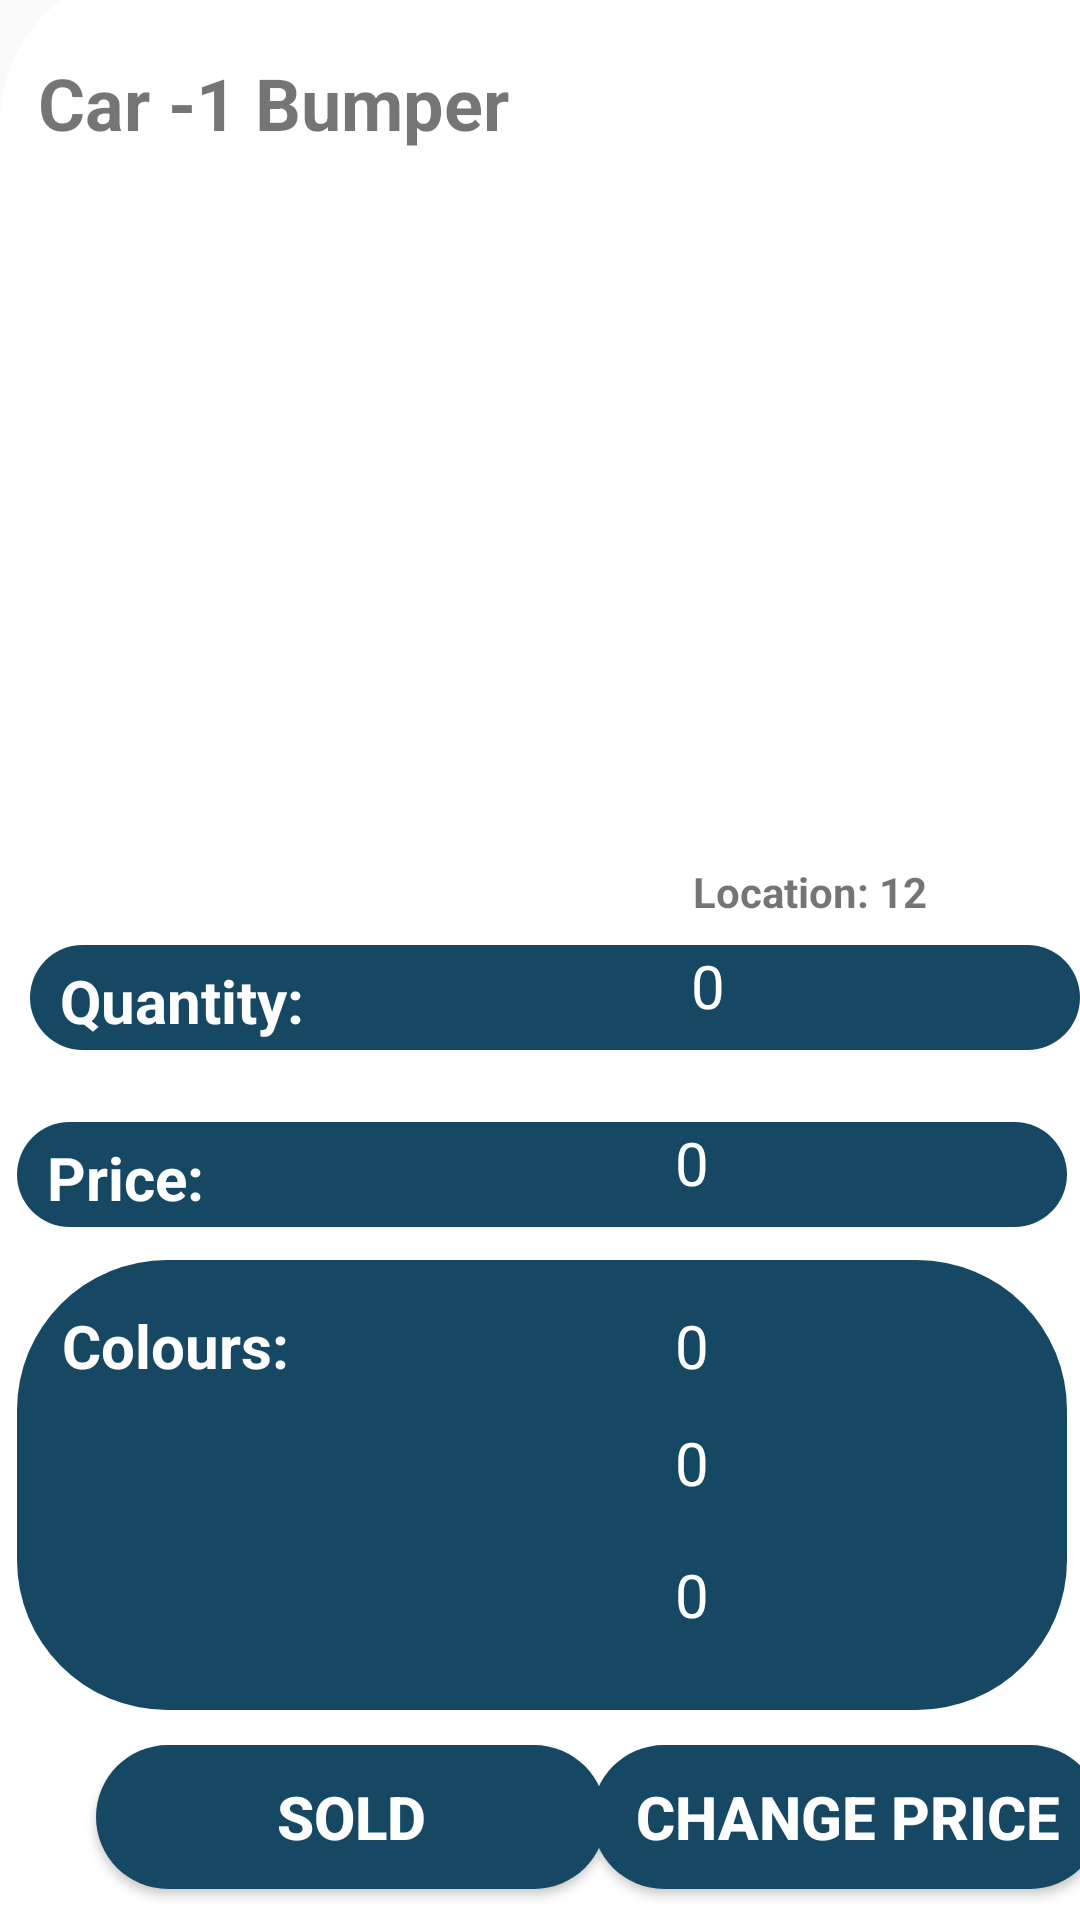

Android layout source for this screen:
<!-- AndroidManifest.xml: application theme Theme.CW -->
<!-- res/layout/activity_detail_spare_part3.xml -->
<?xml version="1.0" encoding="utf-8"?>
<androidx.constraintlayout.widget.ConstraintLayout xmlns:android="http://schemas.android.com/apk/res/android"
    xmlns:app="http://schemas.android.com/apk/res-auto"
    xmlns:tools="http://schemas.android.com/tools"
    android:layout_width="match_parent"
    android:layout_height="match_parent"
    tools:context=".DetailSparePart3">


    <TextView
        android:id="@+id/textView"
        android:layout_width="411dp"
        android:layout_height="650dp"
        android:background="@drawable/rectangle"
        android:text=""
        android:textSize="24sp"
        app:layout_constraintBottom_toBottomOf="parent"
        app:layout_constraintEnd_toEndOf="parent"
        app:layout_constraintHorizontal_bias="0.0"
        app:layout_constraintStart_toStartOf="parent"
        app:layout_constraintTop_toTopOf="parent"
        app:layout_constraintVertical_bias="1.0" />

    <ImageButton
        android:id="@+id/back"
        android:layout_width="48dp"
        android:layout_height="48dp"
        android:background="@drawable/baseline_arrow_back_24"
        app:layout_constraintBottom_toTopOf="@+id/textView"
        app:layout_constraintEnd_toEndOf="parent"
        app:layout_constraintHorizontal_bias="0.044"
        app:layout_constraintStart_toStartOf="parent"
        app:layout_constraintTop_toTopOf="parent"
        app:layout_constraintVertical_bias="1.0" />

    <TextView
        android:id="@+id/textView3"
        android:layout_width="wrap_content"
        android:layout_height="wrap_content"
        android:layout_marginTop="28dp"
        android:text="Car -1 Bumper"
        android:textSize="24sp"
        android:textStyle="bold"
        app:layout_constraintEnd_toEndOf="parent"
        app:layout_constraintHorizontal_bias="0.062"
        app:layout_constraintStart_toStartOf="parent"
        app:layout_constraintTop_toTopOf="@+id/textView" />

    <ImageView
        android:id="@+id/imageView3"
        android:layout_width="340dp"
        android:layout_height="300dp"
        android:layout_marginTop="60dp"
        app:layout_constraintEnd_toEndOf="parent"
        app:layout_constraintHorizontal_bias="0.492"
        app:layout_constraintStart_toStartOf="parent"
        app:layout_constraintTop_toTopOf="@+id/textView"
        app:srcCompat="@drawable/car_door" />

    <TextView
        android:id="@+id/location"
        android:layout_width="wrap_content"
        android:layout_height="wrap_content"
        android:text="Location: 12"
        android:textStyle="bold"
        app:layout_constraintBottom_toBottomOf="@+id/imageView3"
        app:layout_constraintEnd_toEndOf="@+id/imageView3"
        app:layout_constraintHorizontal_bias="0.843"
        app:layout_constraintStart_toStartOf="@+id/imageView3"
        app:layout_constraintTop_toTopOf="@+id/imageView3"
        app:layout_constraintVertical_bias="0.846" />

    <TextView
        android:id="@+id/textView5"
        android:layout_width="350dp"
        android:layout_height="35dp"
        android:background="@drawable/blue2rect"
        android:paddingLeft="10dp"
        android:paddingTop="5dp"
        android:paddingEnd="10dp"
        android:text="Quantity:"
        android:textColor="@color/white"
        android:textSize="20sp"
        android:textStyle="bold"
        app:layout_constraintBottom_toBottomOf="@+id/imageView3"
        app:layout_constraintEnd_toEndOf="@+id/imageView3"
        app:layout_constraintHorizontal_bias="0.0"
        app:layout_constraintStart_toStartOf="@+id/imageView3"
        app:layout_constraintTop_toTopOf="@+id/imageView3"
        app:layout_constraintVertical_bias="1.0" />

    <TextView
        android:id="@+id/textView6"
        android:layout_width="350dp"
        android:layout_height="35dp"
        android:layout_marginTop="24dp"
        android:background="@drawable/blue2rect"
        android:paddingLeft="10dp"
        android:paddingTop="5dp"
        android:paddingEnd="10dp"
        android:text="Price:"
        android:textColor="@color/white"
        android:textSize="20sp"
        android:textStyle="bold"
        app:layout_constraintEnd_toEndOf="parent"
        app:layout_constraintHorizontal_bias="0.573"
        app:layout_constraintStart_toStartOf="parent"
        app:layout_constraintTop_toBottomOf="@+id/imageView3" />

    <TextView
        android:id="@+id/textView11"
        android:layout_width="350dp"
        android:layout_height="150dp"
        android:background="@drawable/blue2rect"
        android:paddingLeft="15dp"
        android:paddingTop="15dp"
        android:paddingEnd="10dp"
        android:text="Colours:"
        android:textColor="@color/white"
        android:textSize="20sp"
        android:textStyle="bold"
        app:layout_constraintBottom_toBottomOf="parent"
        app:layout_constraintEnd_toEndOf="parent"
        app:layout_constraintHorizontal_bias="0.573"
        app:layout_constraintStart_toStartOf="parent"
        app:layout_constraintTop_toBottomOf="@+id/textView6"
        app:layout_constraintVertical_bias="0.137" />

    <Button
        android:id="@+id/soldBtn"
        android:layout_width="170dp"
        android:layout_height="wrap_content"
        android:layout_marginStart="32dp"
        android:background="@drawable/blue2rect"
        android:backgroundTint="@color/blue1"
        android:padding="10dp"
        android:text="Sold"
        android:textAlignment="center"
        android:textColor="@color/white"
        android:textSize="20sp"
        android:textStyle="bold"
        app:layout_constraintBottom_toBottomOf="parent"
        app:layout_constraintStart_toStartOf="parent"
        app:layout_constraintTop_toBottomOf="@+id/textView11"
        app:layout_constraintVertical_bias="0.523" />

    <Button
        android:id="@+id/changePriceBtn"
        android:layout_width="170dp"
        android:layout_height="wrap_content"
        android:background="@drawable/blue2rect"
        android:padding="10dp"
        android:text="Change Price"
        android:textAlignment="center"
        android:textColor="@color/white"
        android:textSize="20sp"
        android:textStyle="bold"
        app:layout_constraintBottom_toBottomOf="parent"
        app:layout_constraintEnd_toEndOf="parent"
        app:layout_constraintHorizontal_bias="0.407"
        app:layout_constraintStart_toEndOf="@+id/soldBtn"
        app:layout_constraintTop_toBottomOf="@+id/textView11"
        app:layout_constraintVertical_bias="0.523" />

    <TextView
        android:id="@+id/qtyNumber"
        android:layout_width="wrap_content"
        android:layout_height="wrap_content"
        android:text="0"
        android:textColor="@color/white"
        android:textSize="20sp"
        app:layout_constraintBottom_toBottomOf="@+id/textView5"
        app:layout_constraintEnd_toEndOf="@+id/textView5"
        app:layout_constraintHorizontal_bias="0.651"
        app:layout_constraintStart_toStartOf="@+id/textView5"
        app:layout_constraintTop_toTopOf="@+id/textView5"
        app:layout_constraintVertical_bias="0.0" />

    <TextView
        android:id="@+id/priceNumber"
        android:layout_width="wrap_content"
        android:layout_height="wrap_content"
        android:layout_marginBottom="8dp"
        android:text="0"
        android:textColor="@color/white"
        android:textSize="20sp"
        app:layout_constraintBottom_toBottomOf="@+id/textView6"
        app:layout_constraintEnd_toEndOf="@+id/textView6"
        app:layout_constraintHorizontal_bias="0.648"
        app:layout_constraintStart_toStartOf="@+id/textView6"
        app:layout_constraintTop_toTopOf="@+id/textView6"
        app:layout_constraintVertical_bias="1.0" />

    <TextView
        android:id="@+id/colourNumber"
        android:layout_width="wrap_content"
        android:layout_height="wrap_content"
        android:text="0"
        android:textColor="@color/white"
        android:textSize="20sp"
        app:layout_constraintBottom_toBottomOf="@+id/textView11"
        app:layout_constraintEnd_toEndOf="@+id/textView11"
        app:layout_constraintHorizontal_bias="0.648"
        app:layout_constraintStart_toStartOf="@+id/textView11"
        app:layout_constraintTop_toTopOf="@+id/textView11"
        app:layout_constraintVertical_bias="0.121" />

    <TextView
        android:id="@+id/colourNumber2"
        android:layout_width="wrap_content"
        android:layout_height="wrap_content"
        android:layout_marginTop="12dp"
        android:text="0"
        android:textColor="@color/white"
        android:textSize="20sp"
        app:layout_constraintEnd_toEndOf="@+id/textView11"
        app:layout_constraintHorizontal_bias="0.648"
        app:layout_constraintStart_toStartOf="@+id/textView11"
        app:layout_constraintTop_toBottomOf="@+id/colourNumber" />

    <TextView
        android:id="@+id/textView12"
        android:layout_width="wrap_content"
        android:layout_height="wrap_content"
        android:text="0"
        android:textColor="@color/white"
        android:textSize="20sp"
        app:layout_constraintBottom_toBottomOf="@+id/textView11"
        app:layout_constraintEnd_toEndOf="@+id/textView11"
        app:layout_constraintHorizontal_bias="0.648"
        app:layout_constraintStart_toStartOf="@+id/textView11"
        app:layout_constraintTop_toBottomOf="@+id/colourNumber2"
        app:layout_constraintVertical_bias="0.404" />
</androidx.constraintlayout.widget.ConstraintLayout>
<!-- resources referenced by this layout -->
<resources>
  <color name="blue1">#164863</color>
  <color name="white">#FFFFFFFF</color>
  <!-- drawable blue2rect (drawable) -->
  <?xml version="1.0" encoding="utf-8"?>
  <shape xmlns:android="http://schemas.android.com/apk/res/android">
      <solid android:color="@color/blue1" />
      <corners android:radius="50dp" />
  </shape>
  <!-- drawable rectangle (drawable) -->
  <?xml version="1.0" encoding="utf-8"?>
  <shape android:shape="rectangle" xmlns:android="http://schemas.android.com/apk/res/android">
      <solid android:color="@color/white"/>
      <corners android:topLeftRadius="50dp" android:topRightRadius="50dp"/>
  </shape>
  <style name="Theme.CW" parent="Base.Theme.CW" />
  <style name="Base.Theme.CW" parent="Theme.AppCompat.Light.NoActionBar">
          
          
      </style>
</resources>
